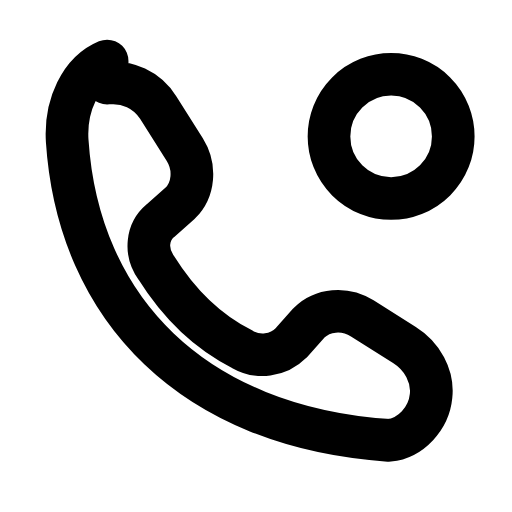
t = 0.00 s
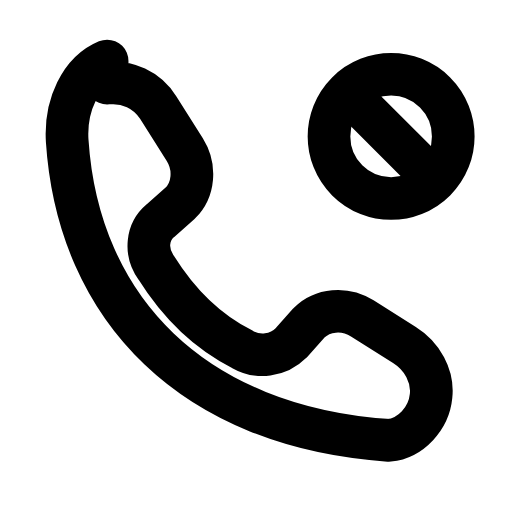
t = 0.26 s
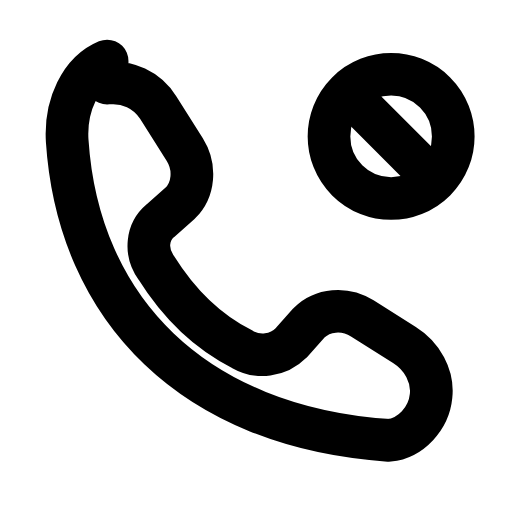
t = 0.44 s
t = 0.74 s: frame unchanged from t = 0.44 s, image omitted
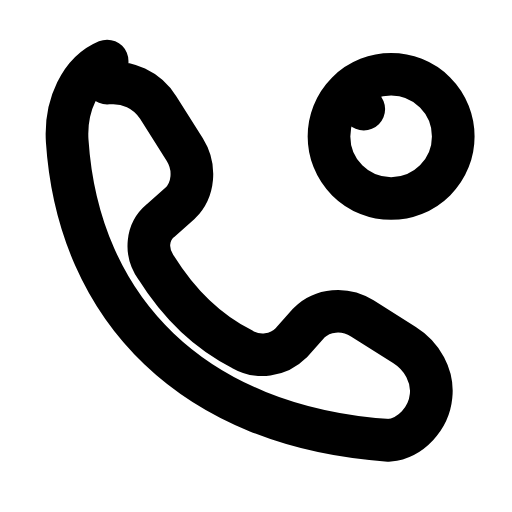
t = 0.93 s
t = 1.21 s: frame unchanged from t = 0.00 s, image omitted

The animated SVG that drew these frames (rendered in a browser with its animation timeline set to each time). Animation: 1 SMIL element (animate=1); one cycle of 1.40 s, repeats indefinitely.

<svg xmlns="http://www.w3.org/2000/svg" width="24" height="24" viewBox="0 0 24 24" fill="none"><g transform="translate(-0.49 -0.47) scale(1.04)"><path stroke="currentColor" stroke-width="1.923" stroke-linecap="round" stroke-linejoin="round" fill="none" d="M5.3 4.2C6.2 4.1 7.1 4.5 7.6 5.3L8.8 7.2C9.3 8 9.2 9 8.6 9.6L7.7 10.4C7.1 10.9 7 11.8 7.5 12.5C8.5 14.1 9.8 15.4 11.4 16.2C12.1 16.6 13 16.5 13.6 15.9L14.4 15C15 14.4 16 14.3 16.8 14.8L18.7 16C19.5 16.5 20 17.4 19.9 18.3C19.8 19.3 19 20.2 18 20.3C9.2 19.7 4 14.4 3.5 6.8C3.4 5.2 4.1 3.7 5.3 3.2Z"></path><circle stroke="currentColor" stroke-width="1.923" stroke-linecap="round" stroke-linejoin="round" fill="none" cx="18.1" cy="6.6" r="2.8"></circle><line stroke="currentColor" stroke-width="1.923" stroke-linecap="round" stroke-linejoin="round" fill="none" x1="16.2" y1="4.7" x2="20" y2="8.5" pathLength="1" stroke-dasharray="1"><animate attributeName="stroke-dashoffset" values="1;1;0;0;1;1;1" keyTimes="0;0.054;0.315;0.6;0.864;0.9;1" dur="1.4s" repeatCount="indefinite" calcMode="spline" keySplines="0.16 1 0.3 1;0.16 1 0.3 1;0.16 1 0.3 1;0.16 1 0.3 1;0.16 1 0.3 1;0.16 1 0.3 1"/></line></g></svg>
